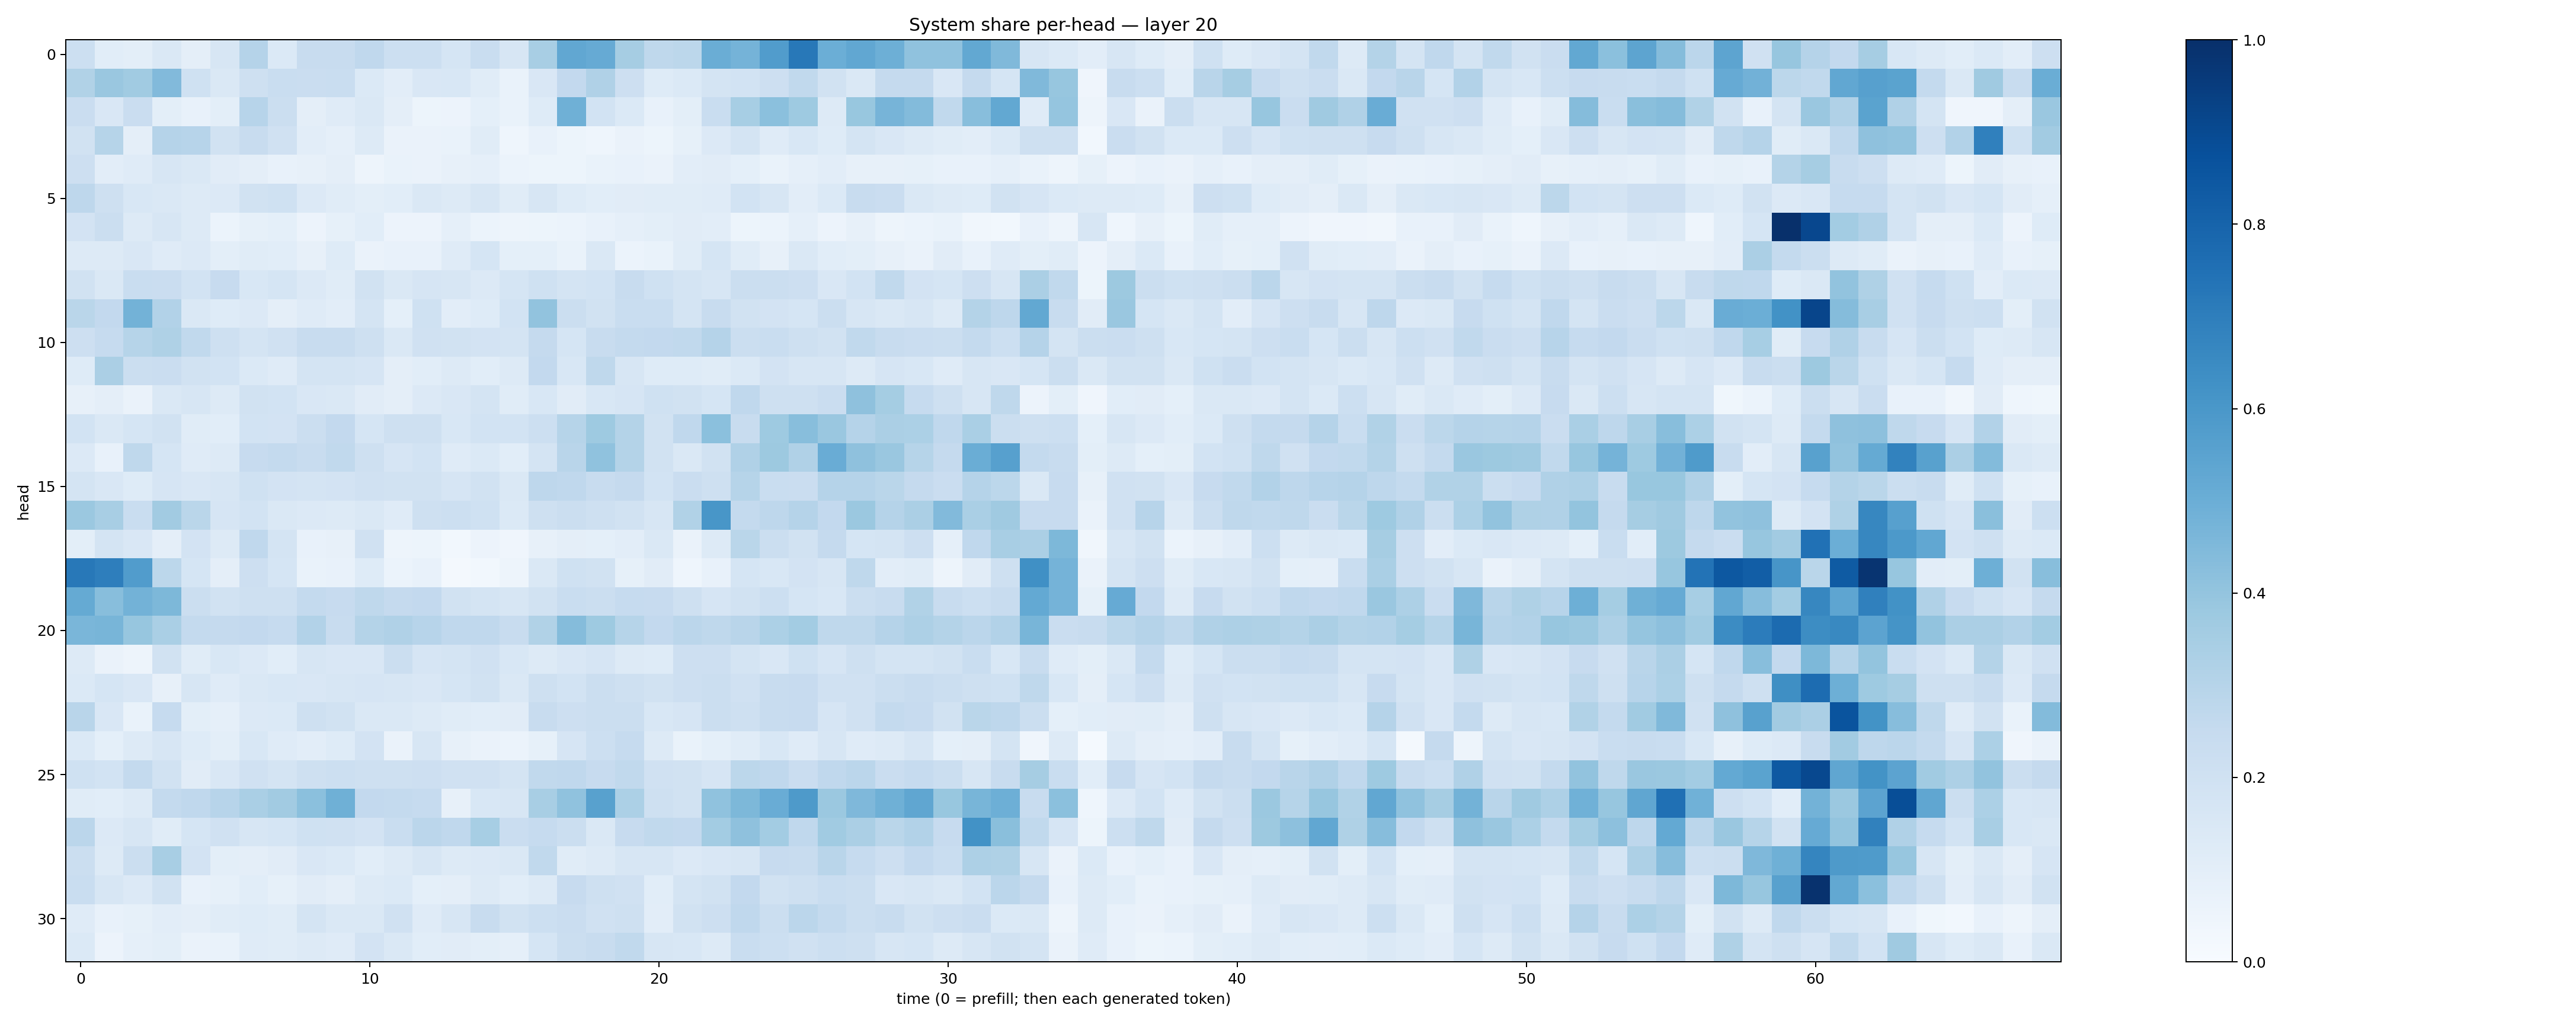

The table this chart was drawn from, first rows:
0.21800041, 0.10875524, 0.09784541, 0.14390552, 0.097582206, 0.1619876, 0.30385977, 0.13704045, 0.23951621, 0.24095742, 0.26766858, 0.21773346, 0.21714252, 0.16837674, 0.23129044, 0.16039526, 0.34154326, 0.527904, 0.51347923, 0.34834194, 0.2730113, 0.28093272, 0.50312907, 0.47471955
0.3147, 0.3834, 0.3635, 0.4445, 0.2022, 0.1417, 0.2067, 0.2327, 0.2269, 0.2328, 0.1378, 0.1054, 0.1507, 0.1532, 0.1163, 0.06738, 0.1512, 0.2601, 0.3169, 0.2136, 0.1217, 0.1382, 0.179, 0.1836
0.2292, 0.1503, 0.2289, 0.09771, 0.07146, 0.09777, 0.2939, 0.2197, 0.09665, 0.1206, 0.1453, 0.09436, 0.05089, 0.05666, 0.09236, 0.06979, 0.1215, 0.4899, 0.185, 0.1394, 0.07493, 0.09916, 0.2319, 0.3439
0.1951, 0.2983, 0.09407, 0.3033, 0.2953, 0.1903, 0.2402, 0.197, 0.104, 0.08758, 0.1317, 0.06341, 0.06526, 0.06722, 0.1148, 0.04387, 0.07144, 0.05406, 0.04528, 0.06428, 0.05256, 0.08306, 0.1348, 0.1768
0.2142, 0.1017, 0.1194, 0.1617, 0.1451, 0.1107, 0.09485, 0.07324, 0.0803, 0.09563, 0.04839, 0.06708, 0.0657, 0.08161, 0.08917, 0.0605, 0.0532, 0.05354, 0.06708, 0.07144, 0.06292, 0.1048, 0.1098, 0.09028
0.2773, 0.2089, 0.1547, 0.1427, 0.1263, 0.136, 0.1949, 0.2018, 0.134, 0.114, 0.09917, 0.1082, 0.147, 0.1308, 0.1567, 0.1161, 0.1585, 0.1234, 0.1087, 0.1114, 0.1134, 0.1155, 0.1197, 0.1843
0.1811, 0.222, 0.1272, 0.1564, 0.1257, 0.06098, 0.08299, 0.09195, 0.05694, 0.08436, 0.1056, 0.05671, 0.05571, 0.08978, 0.06208, 0.04759, 0.05254, 0.0603, 0.07445, 0.0864, 0.09796, 0.1132, 0.1054, 0.05082
0.1258, 0.129, 0.1497, 0.1202, 0.1328, 0.1011, 0.1155, 0.1074, 0.07868, 0.1243, 0.06535, 0.07453, 0.07746, 0.1173, 0.1682, 0.09, 0.09274, 0.06701, 0.1439, 0.06145, 0.06736, 0.1157, 0.1686, 0.1171
0.1926, 0.1469, 0.2319, 0.2269, 0.1846, 0.2441, 0.1542, 0.1699, 0.1365, 0.1167, 0.1918, 0.1441, 0.1675, 0.1613, 0.1359, 0.1688, 0.201, 0.1772, 0.186, 0.2378, 0.1994, 0.1737, 0.1623, 0.2227
0.2856, 0.2598, 0.4766, 0.3119, 0.1464, 0.1225, 0.1356, 0.0951, 0.119, 0.1025, 0.1741, 0.09262, 0.2021, 0.104, 0.1212, 0.1869, 0.4035, 0.2263, 0.1952, 0.2337, 0.2334, 0.1756, 0.2389, 0.1911
0.2118, 0.2461, 0.2969, 0.3219, 0.2648, 0.21, 0.1728, 0.1974, 0.2374, 0.2357, 0.2067, 0.1416, 0.1989, 0.1906, 0.1806, 0.1769, 0.2506, 0.1697, 0.2414, 0.2566, 0.2601, 0.2635, 0.3038, 0.2223
0.1229, 0.3322, 0.2217, 0.2278, 0.1949, 0.1854, 0.1392, 0.1185, 0.179, 0.1754, 0.166, 0.09423, 0.1062, 0.1271, 0.1083, 0.1294, 0.2614, 0.1546, 0.2699, 0.1587, 0.1237, 0.1216, 0.1163, 0.1396
0.08139, 0.09676, 0.06636, 0.1476, 0.1591, 0.1265, 0.1927, 0.1871, 0.1523, 0.1431, 0.1133, 0.09395, 0.1349, 0.1521, 0.1777, 0.1149, 0.1525, 0.1112, 0.1529, 0.1641, 0.2019, 0.1886, 0.1686, 0.2658
0.186, 0.1421, 0.1687, 0.1928, 0.1159, 0.1074, 0.1842, 0.1828, 0.2206, 0.2587, 0.1707, 0.2043, 0.2054, 0.1525, 0.1842, 0.1863, 0.2172, 0.2979, 0.3748, 0.3081, 0.1906, 0.2665, 0.4203, 0.2409
0.1338, 0.07295, 0.2703, 0.1707, 0.1202, 0.1293, 0.245, 0.2565, 0.2351, 0.2646, 0.2075, 0.1675, 0.1861, 0.1189, 0.138, 0.1076, 0.1769, 0.2914, 0.4078, 0.306, 0.195, 0.1419, 0.1941, 0.3182
0.1795, 0.1522, 0.1234, 0.1673, 0.1503, 0.1564, 0.2008, 0.1819, 0.1774, 0.1821, 0.1962, 0.1892, 0.1952, 0.1655, 0.1916, 0.1465, 0.2761, 0.2687, 0.2399, 0.2534, 0.1839, 0.2267, 0.2056, 0.3
0.3797, 0.3427, 0.2316, 0.3618, 0.2866, 0.1645, 0.1857, 0.1468, 0.1366, 0.1276, 0.1479, 0.1199, 0.2073, 0.2176, 0.2004, 0.1399, 0.2073, 0.2195, 0.209, 0.1915, 0.1579, 0.3144, 0.603, 0.255
0.09875, 0.1739, 0.1498, 0.09476, 0.1827, 0.126, 0.2659, 0.1783, 0.07781, 0.08162, 0.1986, 0.04693, 0.05179, 0.02763, 0.05742, 0.04023, 0.08103, 0.09449, 0.09147, 0.1028, 0.1416, 0.06301, 0.1326, 0.289
0.7222, 0.6978, 0.5745, 0.2782, 0.1708, 0.09753, 0.2115, 0.168, 0.06955, 0.07436, 0.1228, 0.06153, 0.07073, 0.02325, 0.03004, 0.04926, 0.1462, 0.2018, 0.1921, 0.08559, 0.1125, 0.04538, 0.07754, 0.1683
0.516, 0.4289, 0.4786, 0.4532, 0.2261, 0.1905, 0.2061, 0.2108, 0.2562, 0.2428, 0.2706, 0.2508, 0.2585, 0.193, 0.176, 0.1616, 0.1893, 0.234, 0.2201, 0.2491, 0.245, 0.2052, 0.1641, 0.1875
0.4642, 0.4675, 0.3913, 0.3369, 0.2569, 0.2514, 0.2604, 0.2484, 0.3097, 0.2405, 0.3065, 0.3169, 0.2931, 0.2683, 0.2663, 0.2408, 0.3141, 0.4346, 0.3741, 0.297, 0.2604, 0.2847, 0.2722, 0.2926
0.1317, 0.0634, 0.0483, 0.1887, 0.1169, 0.1556, 0.1329, 0.1074, 0.16, 0.1497, 0.152, 0.2258, 0.1648, 0.176, 0.1989, 0.154, 0.126, 0.152, 0.1675, 0.1279, 0.1225, 0.2111, 0.2147, 0.1789
0.1398, 0.1713, 0.1522, 0.07821, 0.1591, 0.1198, 0.1455, 0.1534, 0.1516, 0.1619, 0.1669, 0.1584, 0.1489, 0.1681, 0.19, 0.1407, 0.2103, 0.1862, 0.2246, 0.2106, 0.1952, 0.2118, 0.2195, 0.1954
0.2926, 0.1507, 0.06963, 0.2465, 0.1003, 0.08658, 0.1353, 0.1368, 0.2054, 0.1901, 0.142, 0.1484, 0.1269, 0.1166, 0.1055, 0.11, 0.2381, 0.212, 0.2202, 0.2243, 0.1524, 0.1641, 0.2198, 0.2042
0.1381, 0.09333, 0.1327, 0.1587, 0.1222, 0.1015, 0.1553, 0.121, 0.1036, 0.1213, 0.1835, 0.06611, 0.1597, 0.08176, 0.06264, 0.05907, 0.0846, 0.1656, 0.2163, 0.2462, 0.1268, 0.06862, 0.09285, 0.1162
0.1999, 0.1871, 0.2543, 0.1918, 0.1115, 0.1498, 0.1959, 0.1743, 0.2098, 0.2152, 0.2049, 0.2063, 0.2135, 0.1991, 0.1955, 0.1761, 0.2655, 0.2672, 0.2452, 0.2638, 0.1978, 0.1941, 0.1653, 0.2775
0.1162, 0.1072, 0.1299, 0.2553, 0.2665, 0.2965, 0.3392, 0.361, 0.4207, 0.4893, 0.2614, 0.2546, 0.2474, 0.08187, 0.1529, 0.1596, 0.3421, 0.4095, 0.5579, 0.3294, 0.2071, 0.1919, 0.41, 0.4567
0.2813, 0.1338, 0.1599, 0.1156, 0.1706, 0.1967, 0.1567, 0.1706, 0.2023, 0.1982, 0.1803, 0.2317, 0.282, 0.2675, 0.3464, 0.2294, 0.25, 0.2215, 0.141, 0.2443, 0.2628, 0.2586, 0.3556, 0.4105
0.2233, 0.1268, 0.2194, 0.3404, 0.182, 0.1005, 0.0963, 0.1115, 0.1485, 0.1402, 0.1066, 0.1263, 0.1566, 0.1283, 0.1363, 0.1425, 0.2635, 0.1138, 0.1281, 0.1575, 0.1596, 0.1329, 0.1487, 0.1599
0.2323, 0.158, 0.1358, 0.1938, 0.07595, 0.08303, 0.1092, 0.08487, 0.1129, 0.09535, 0.1254, 0.1403, 0.09064, 0.09547, 0.1284, 0.107, 0.1327, 0.2429, 0.2039, 0.1971, 0.1056, 0.1736, 0.1892, 0.2614
0.1209, 0.0762, 0.08573, 0.1027, 0.0971, 0.1159, 0.1235, 0.1166, 0.1734, 0.1437, 0.1413, 0.1983, 0.1192, 0.1631, 0.242, 0.1898, 0.2159, 0.2273, 0.1975, 0.2097, 0.105, 0.193, 0.2114, 0.2667
0.1379, 0.05666, 0.08608, 0.09821, 0.06638, 0.06877, 0.1176, 0.1166, 0.1282, 0.1182, 0.1803, 0.142, 0.1061, 0.1131, 0.1016, 0.08907, 0.1696, 0.2254, 0.2415, 0.2621, 0.1586, 0.1559, 0.1325, 0.2315
